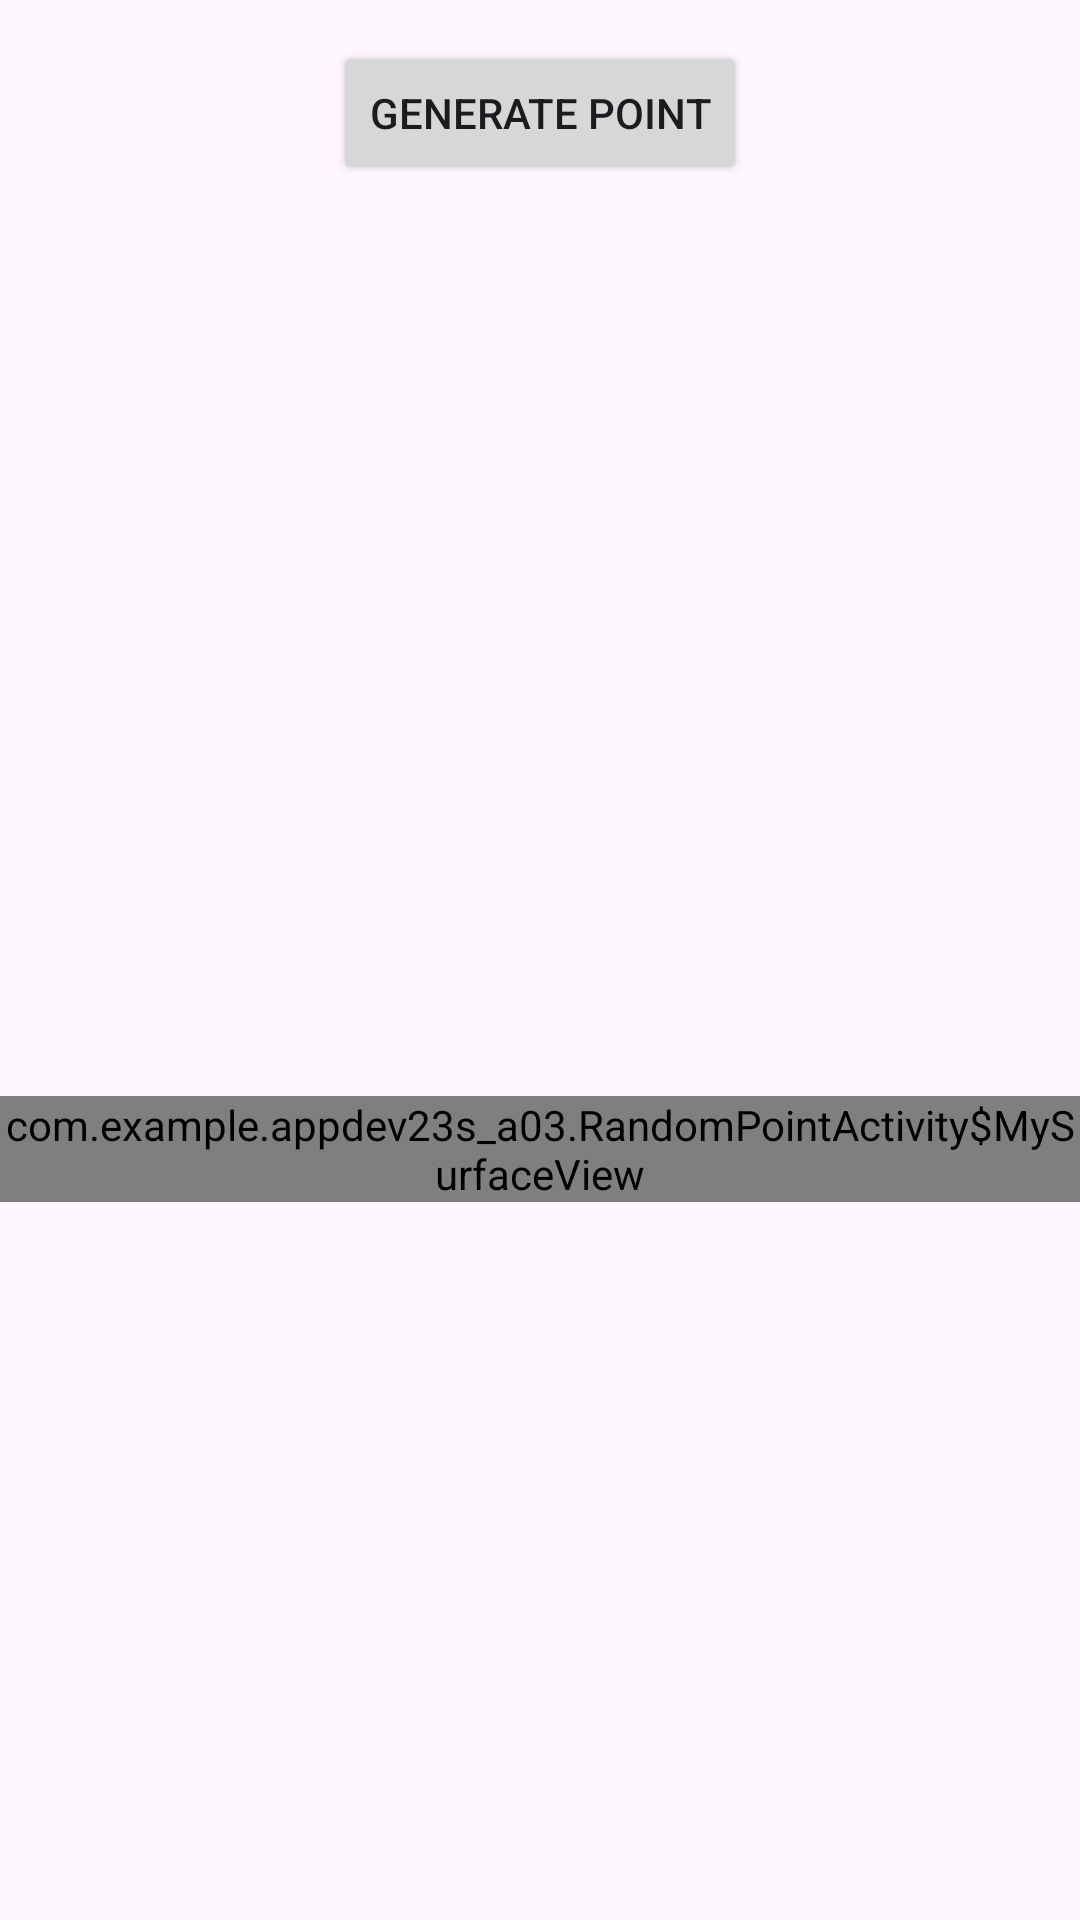

The Android layout XML behind this screen, and the referenced resources:
<!-- AndroidManifest.xml: application theme Theme.AppDev23S_A03 -->
<!-- res/layout/activity_random_point.xml -->
<?xml version="1.0" encoding="utf-8"?>
<androidx.constraintlayout.widget.ConstraintLayout xmlns:android="http://schemas.android.com/apk/res/android"
    xmlns:app="http://schemas.android.com/apk/res-auto"
    xmlns:tools="http://schemas.android.com/tools"
    android:layout_width="match_parent"
    android:layout_height="match_parent"
    tools:context=".RandomPointActivity">

    <Button
        android:id="@+id/pointButton"
        android:layout_width="wrap_content"
        android:layout_height="wrap_content"
        android:text="Generate Point"
        app:layout_constraintBottom_toBottomOf="parent"
        app:layout_constraintEnd_toEndOf="parent"
        app:layout_constraintStart_toStartOf="parent"
        app:layout_constraintTop_toTopOf="parent"
        app:layout_constraintVertical_bias="0.023" />

    <view
        android:id="@+id/surfaceView"
        class="com.example.appdev23s_a03.RandomPointActivity$MySurfaceView"
        android:layout_width="wrap_content"
        android:layout_height="wrap_content"
        android:layout_marginTop="64dp"
        app:layout_constraintBottom_toBottomOf="parent"
        app:layout_constraintEnd_toEndOf="parent"
        app:layout_constraintStart_toStartOf="parent"
        app:layout_constraintTop_toBottomOf="@+id/pointButton" />
</androidx.constraintlayout.widget.ConstraintLayout>
<!-- resources referenced by this layout -->
<resources>
  <style name="Theme.AppDev23S_A03" parent="Base.Theme.AppDev23S_A03" />
  <style name="Base.Theme.AppDev23S_A03" parent="Theme.Material3.DayNight.NoActionBar">
          
          
      </style>
</resources>
